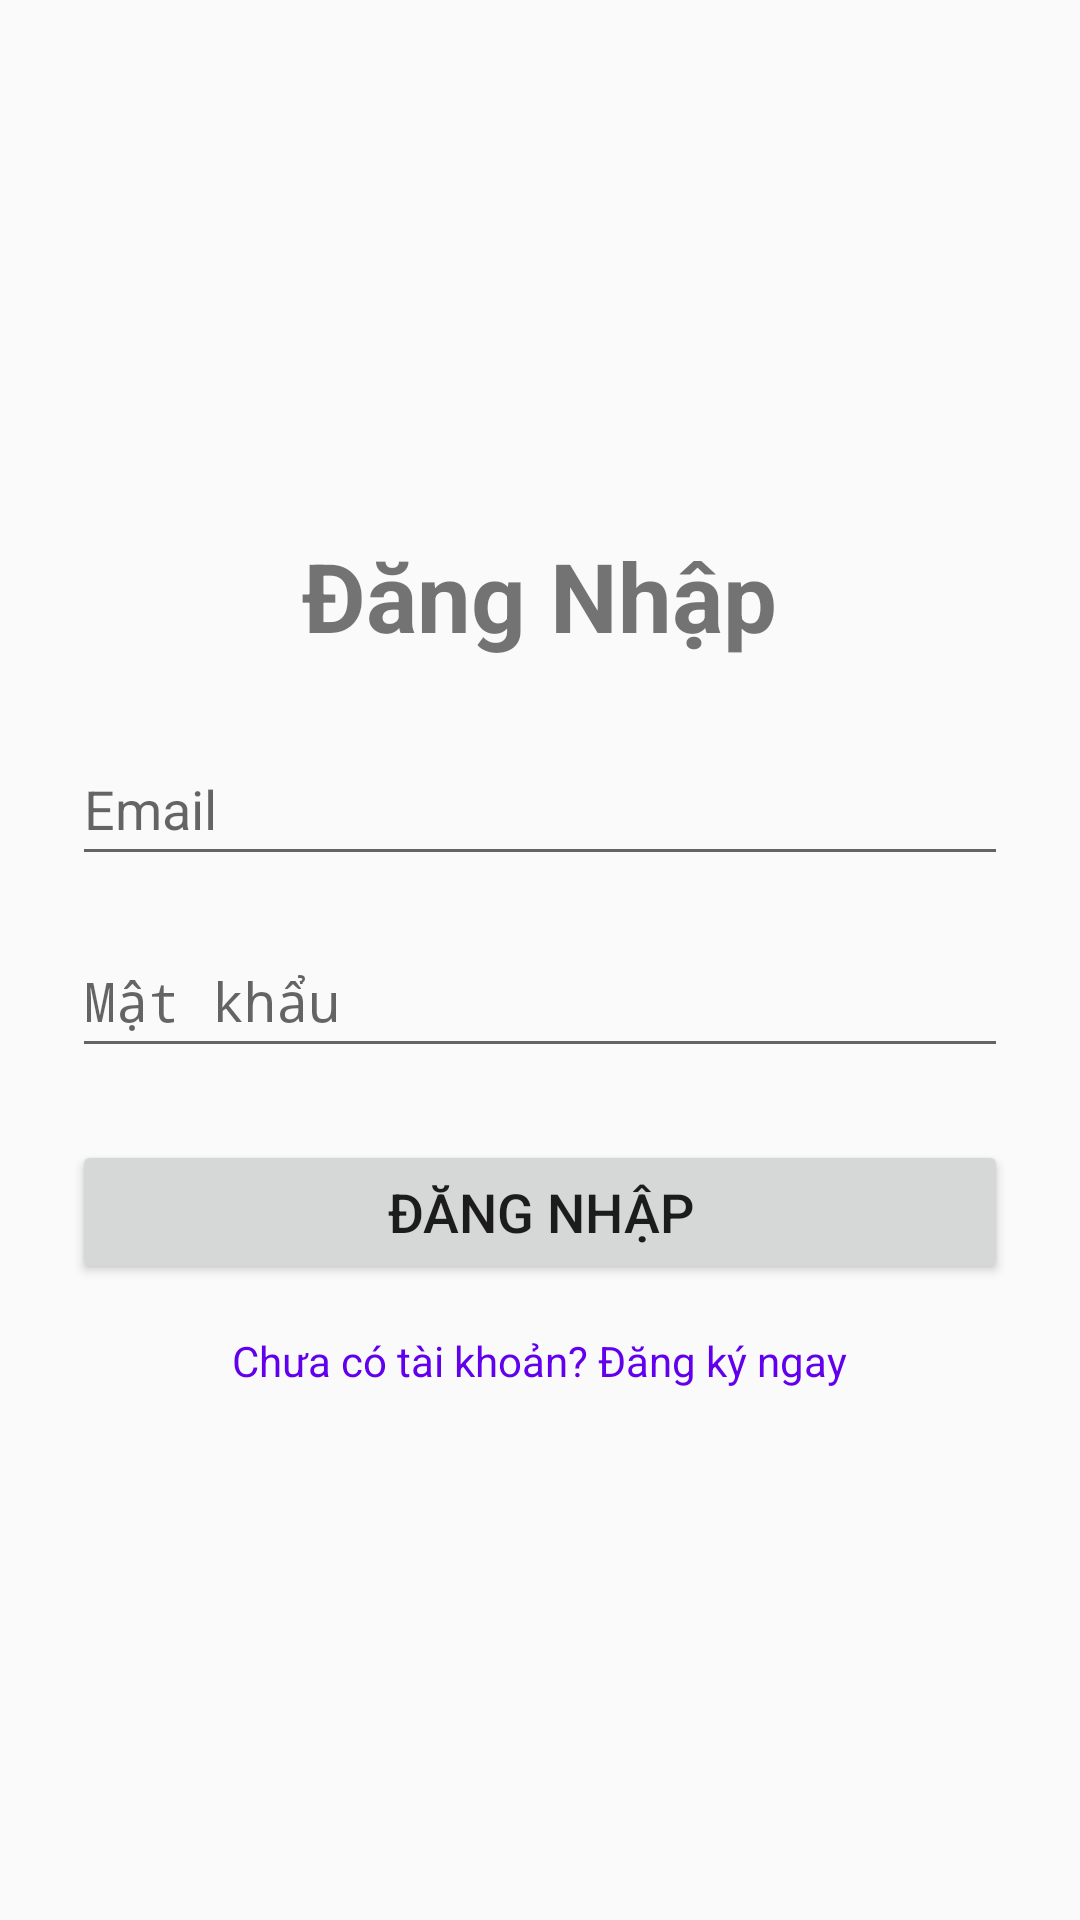

Write the Android layout XML for this screen, with the resource values it uses.
<!-- AndroidManifest.xml: activity theme Theme.AppCompat.Light.NoActionBar -->
<!-- res/layout/activity_login.xml -->
<?xml version="1.0" encoding="utf-8"?>
<RelativeLayout xmlns:android="http://schemas.android.com/apk/res/android"
    xmlns:tools="http://schemas.android.com/tools"
    android:layout_width="match_parent"
    android:layout_height="match_parent"
    android:padding="24dp"
    tools:context=".LoginActivity">

    <LinearLayout
        android:layout_width="match_parent"
        android:layout_height="wrap_content"
        android:orientation="vertical"
        android:layout_centerInParent="true"
        android:gravity="center">

        <TextView
            android:layout_width="wrap_content"
            android:layout_height="wrap_content"
            android:text="@string/login"
            android:textSize="32sp"
            android:textStyle="bold"
            android:layout_marginBottom="24dp"/>

        <EditText
            android:id="@+id/edit_text_email"
            android:layout_width="match_parent"
            android:layout_height="wrap_content"
            android:minHeight="48dp"
            android:hint="@string/email"
            android:inputType="textEmailAddress"
            android:autofillHints="emailAddress"
            android:layout_marginBottom="16dp"/>

        <EditText
            android:id="@+id/edit_text_password"
            android:layout_width="match_parent"
            android:layout_height="wrap_content"
            android:minHeight="48dp"
            android:hint="@string/password"
            android:inputType="textPassword"
            android:autofillHints="password"
            android:layout_marginBottom="24dp"/>

        <Button
            android:id="@+id/button_login"
            android:layout_width="match_parent"
            android:layout_height="wrap_content"
            android:minHeight="48dp"
            android:text="@string/login"
            android:textSize="18sp"/>

        <TextView
            android:id="@+id/text_view_go_to_register"
            android:layout_width="wrap_content"
            android:layout_height="wrap_content"
            android:text="@string/go_to_register"
            android:layout_marginTop="16dp"
            android:textColor="@color/purple_500" />

    </LinearLayout>

    <ProgressBar
        android:id="@+id/progress_bar"
        android:layout_width="wrap_content"
        android:layout_height="wrap_content"
        android:layout_centerInParent="true"
        android:visibility="gone" />

</RelativeLayout>
<!-- resources referenced by this layout -->
<resources>
  <string name="email">Email</string>
  <string name="go_to_register">Chưa có tài khoản? Đăng ký ngay</string>
  <string name="login">Đăng Nhập</string>
  <string name="password">Mật khẩu</string>
  <!-- not gathered from this repository: default colours our renderer supplied (Android Studio template values) -->
  <color name="purple_500">#FF6200EE</color>
</resources>
